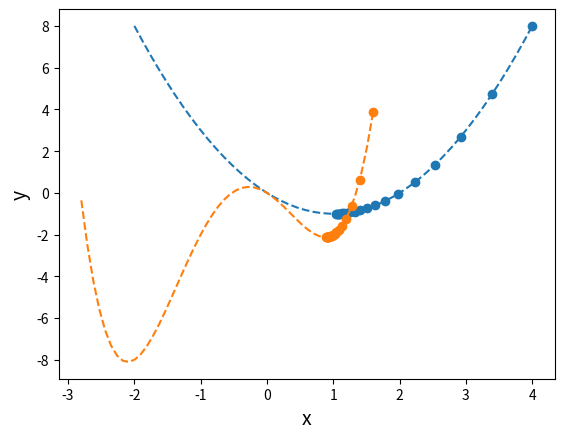

The matplotlib source for this figure:
import numpy as np
import matplotlib.pyplot as plt

def my_func(x):  # 最小値を求める関数
    return x**2 - 2*x

def grad_func(x):  # 導関数
    return 2*x - 2

eta = 0.1  # 学習係数
x = 4.0  # xに初期値を設定
record_x = []  # xの記録
record_y = []  # yの記録
for i in range(20):  # 20回xを更新する
    y = my_func(x)
    record_x.append(x)
    record_y.append(y)
    x -= eta * grad_func(x)  # （式1）

x_f = np.linspace(-2, 4)  # 表示範囲
y_f = my_func(x_f)  

plt.plot(x_f, y_f, linestyle="dashed")  # 関数を点線で表示
plt.scatter(record_x, record_y)  # xとyの記録を表示

plt.xlabel("x", size=14)
plt.ylabel("y", size=14)
plt.grid()

plt.show()

import numpy as np
import matplotlib.pyplot as plt

def my_func(x):  # 最小値を求める関数
    return x**4 + 2*x**3 - 3*x**2 - 2*x

def grad_func(x):  # 導関数
    return 4*x**3 + 6*x**2 - 6*x - 2

eta = 0.01  # 学習係数
x = 1.6  # xに初期値を設定
record_x = []  # xの記録
record_y = []  # yの記録
for i in range(20):  # 20回xを更新する
    y = my_func(x)
    record_x.append(x)
    record_y.append(y)
    x -= eta * grad_func(x)  # （式1）

x_f = np.linspace(-2.8, 1.6)  # 表示範囲
y_f = my_func(x_f)  

plt.plot(x_f, y_f, linestyle="dashed")  # 関数を点線で表示
plt.scatter(record_x, record_y)  # xとyの記録を表示

plt.xlabel("x", size=14)
plt.ylabel("y", size=14)
plt.grid()

plt.show()